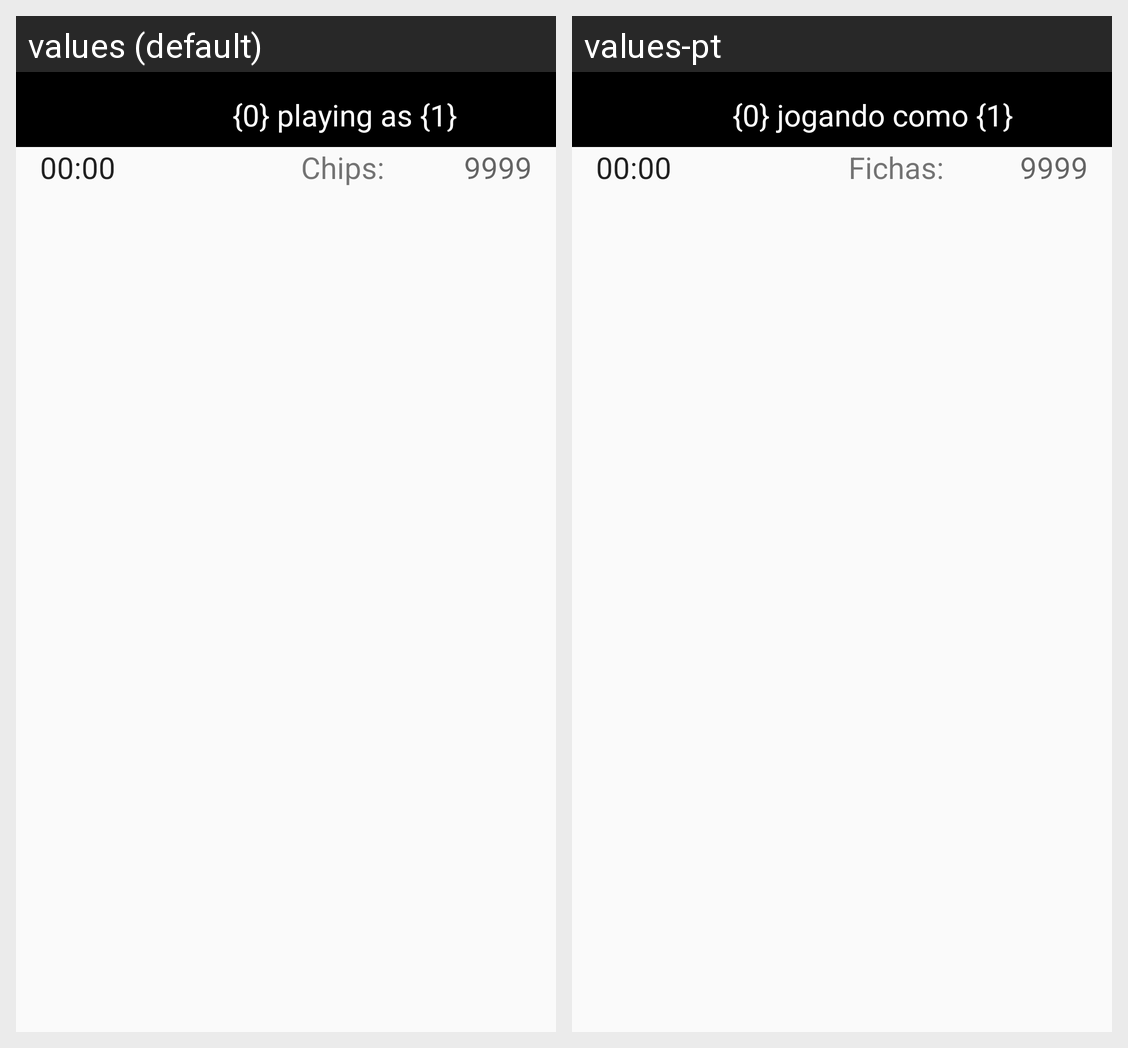

The Android screen above is rendered under two locales of the same app. Produce the string resources it draws, with the default and per-locale values.
Android screen res/layout/game_header.xml rendered under 2 locales, left to right: values (default), values-pt. Device: Nexus 5 (rendered at 1080×1920; each locale shown at half size, 540×960, under a caption strip naming it); theme Fullscreen.
Strings drawn on this screen, with the default value and each locale's value (text and hints the layout hard-codes, and strings that could not be matched under every locale, appear in the picture but are not listed):

playing_as
  values: {0} playing as {1}
  values-pt: {0} jogando como {1}

text_chips
  values: Chips:
  values-pt: Fichas:

hint_chips
  values: 9999
  values-pt: 9999  [not translated; the default value is used]
